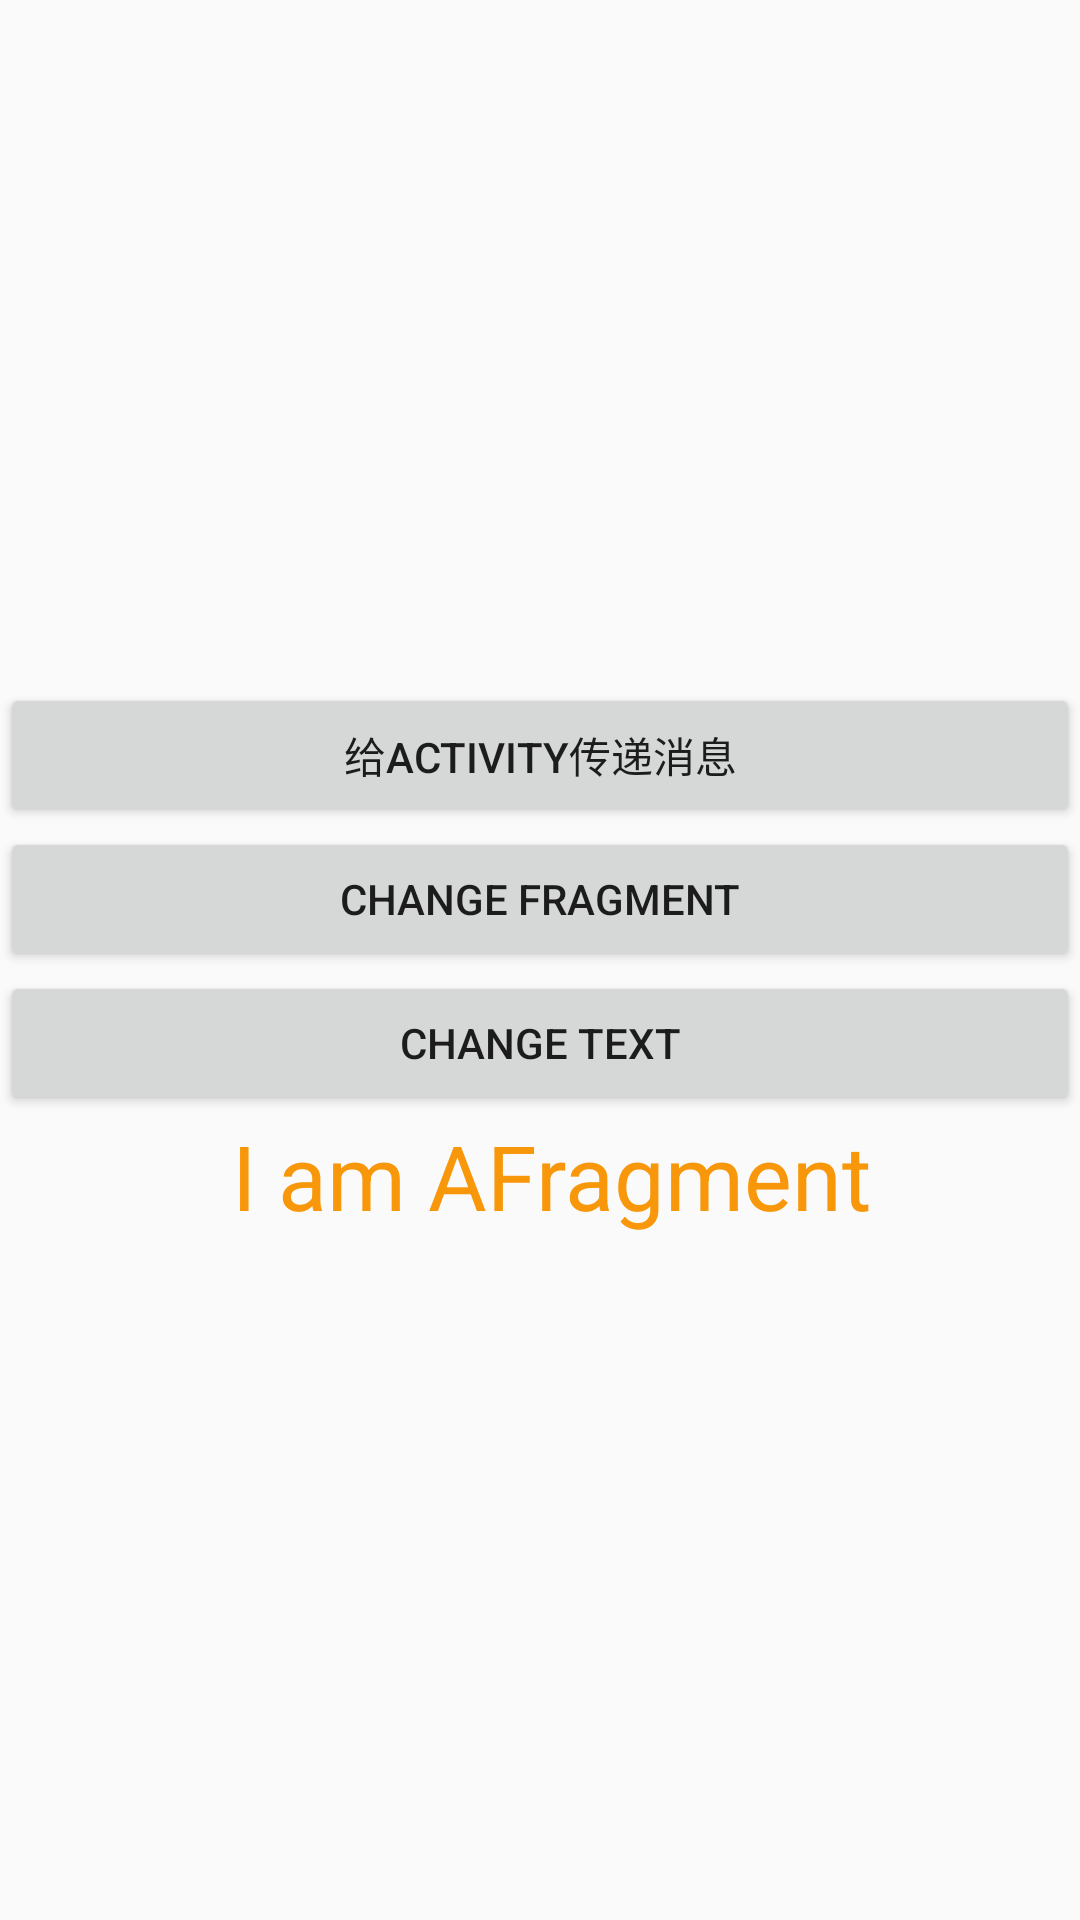

Here is an Android app screen rendered from its layout file. Give the layout XML and the strings, colors and styles it references.
<!-- AndroidManifest.xml: application theme Theme.HelloWord -->
<!-- res/layout/fragment_a.xml -->
<?xml version="1.0" encoding="utf-8"?>
<LinearLayout xmlns:android="http://schemas.android.com/apk/res/android"
    android:orientation="vertical"
    android:layout_width="match_parent"
    android:layout_height="match_parent"
    android:gravity="center">

    <Button
        android:id="@+id/btn_message"
        android:layout_width="match_parent"
        android:layout_height="wrap_content"
        android:text="给activity传递消息"/>


    <Button
        android:id="@+id/btn_change"
        android:layout_width="match_parent"
        android:layout_height="wrap_content"
        android:text="change fragment"/>

    <Button
        android:id="@+id/btn_reset"
        android:layout_width="match_parent"
        android:layout_height="wrap_content"
        android:text="change text"/>


    <TextView
        android:id="@+id/tv_title"
        android:layout_width="match_parent"
        android:layout_height="wrap_content"
        android:textColor="@color/orange"
        android:textSize="30sp"
        android:text=" I am AFragment"
        android:gravity="center"/>

</LinearLayout>
<!-- resources referenced by this layout -->
<resources>
  <color name="orange">#F79709</color>
  <style name="Theme.HelloWord" parent="Theme.MaterialComponents.DayNight.NoActionBar.Bridge">
          
          <item name="colorPrimary">@color/purple_500</item>
          <item name="colorPrimaryVariant">@color/purple_700</item>
          <item name="colorOnPrimary">@color/white</item>
          
          <item name="colorSecondary">@color/teal_200</item>
          <item name="colorSecondaryVariant">@color/teal_700</item>
          <item name="colorOnSecondary">@color/black</item>
          
          <item name="android:statusBarColor" tools:targetApi="l">?attr/colorPrimaryVariant</item>
          
      </style>
  <color name="purple_500">#FF6200EE</color>
  <color name="purple_700">#FF3700B3</color>
  <color name="white">#FFFFFFFF</color>
  <color name="teal_200">#FF03DAC5</color>
  <color name="teal_700">#FF018786</color>
  <color name="black">#FF000000</color>
</resources>
